Labelled photos from "data", an image-classification folder in mikhail2004-mipt/CV-HW-1. The possible labels are: airplane, bird, car, cat, deer, dog, horse, monkey, ship, truck.

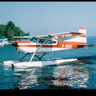
Label: airplane

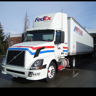
Label: truck

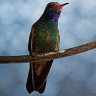
Label: bird

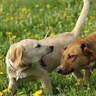
Label: dog

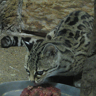
Label: cat
